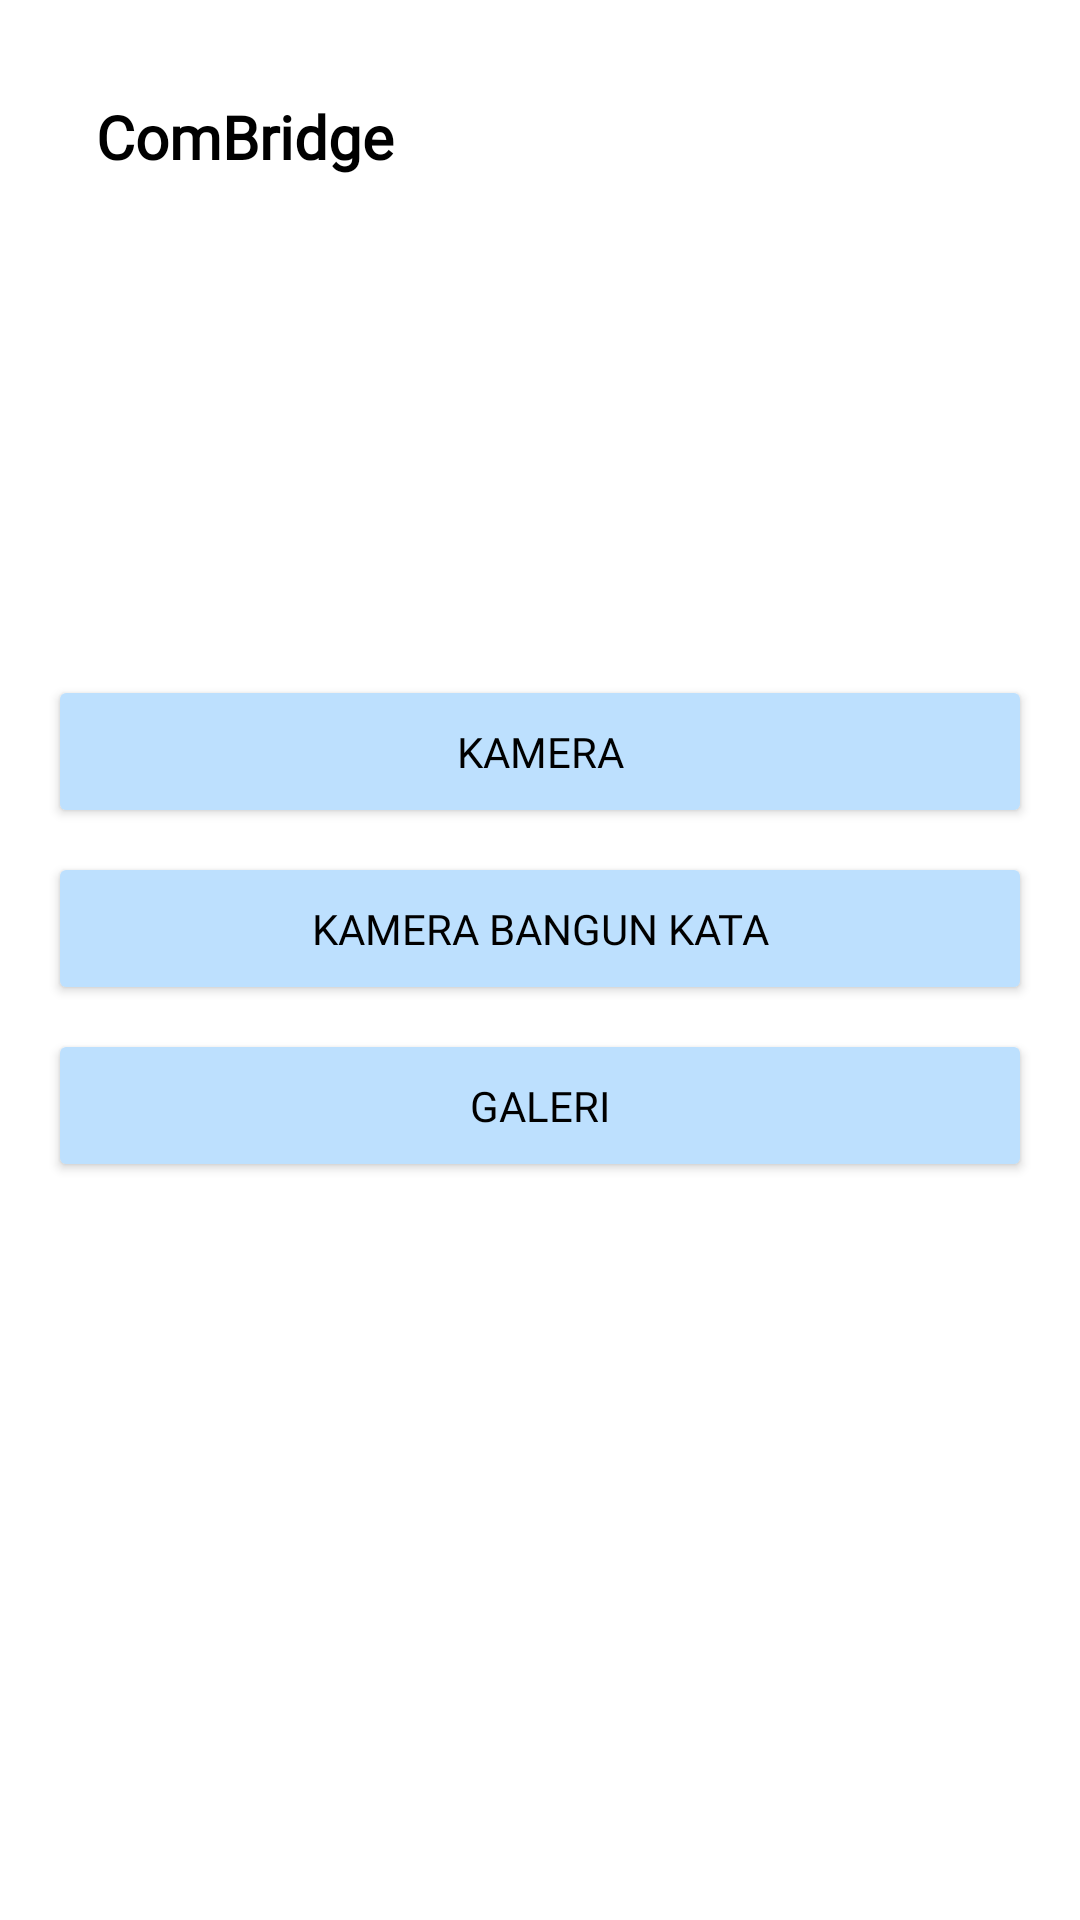

The Android layout XML behind this screen, and the referenced resources:
<!-- AndroidManifest.xml: application theme Theme.ComBridge -->
<!-- res/layout/fragment_kamera.xml -->
<?xml version="1.0" encoding="utf-8"?>
<LinearLayout
    xmlns:android="http://schemas.android.com/apk/res/android"
    android:layout_width="match_parent"
    android:layout_height="match_parent"
    android:orientation="vertical"
    android:background="#FFFFFF"
    android:padding="16dp">

    <LinearLayout
        android:layout_width="match_parent"
        android:layout_height="wrap_content"
        android:orientation="vertical"
        android:padding="16dp">

        <TextView
            android:id="@+id/appTitle"
            android:layout_width="wrap_content"
            android:layout_height="wrap_content"
            android:text="ComBridge"
            android:textSize="20sp"
            android:textColor="#000000"
            android:textStyle="bold"
            android:fontFamily="@font/poppins_medium"/>

    </LinearLayout>

    <LinearLayout
        android:layout_width="match_parent"
        android:layout_height="wrap_content"
        android:orientation="vertical"
        android:gravity="center"
        android:layout_marginTop="150dp">

        <Button
            android:id="@+id/btnKamera"
            android:layout_width="match_parent"
            android:layout_height="wrap_content"
            android:text="Kamera"
            android:backgroundTint="#BDE0FE"
            android:textColor="#000000"
            android:padding="16dp"
            android:layout_marginBottom="8dp"
            android:fontFamily="@font/poppins_medium"/>

        <Button
            android:id="@+id/BangunKata"
            android:layout_width="match_parent"
            android:layout_height="wrap_content"
            android:text="Kamera Bangun Kata"
            android:backgroundTint="#BDE0FE"
            android:textColor="#000000"
            android:padding="16dp"
            android:layout_marginBottom="8dp"
            android:fontFamily="@font/poppins_medium"/>

        <Button
            android:id="@+id/Galeri"
            android:layout_width="match_parent"
            android:layout_height="wrap_content"
            android:text="Galeri"
            android:backgroundTint="#BDE0FE"
            android:textColor="#000000"
            android:padding="16dp"
            android:layout_marginBottom="8dp"
            android:fontFamily="@font/poppins_medium"/>

    </LinearLayout>

    <TextView
        android:layout_width="match_parent"
        android:layout_height="wrap_content"
        android:text="© Copyright Design Wizard Studio"
        android:textColor="#FFFFFF"
        android:gravity="center"
        android:textSize="12sp"
        android:layout_marginTop="16dp" />

</LinearLayout>
<!-- resources referenced by this layout -->
<resources>
  <style name="Theme.ComBridge" parent="Base.Theme.ComBridge" />
  <style name="Base.Theme.ComBridge" parent="Theme.Material3.DayNight.NoActionBar">
          
          
      </style>
</resources>
